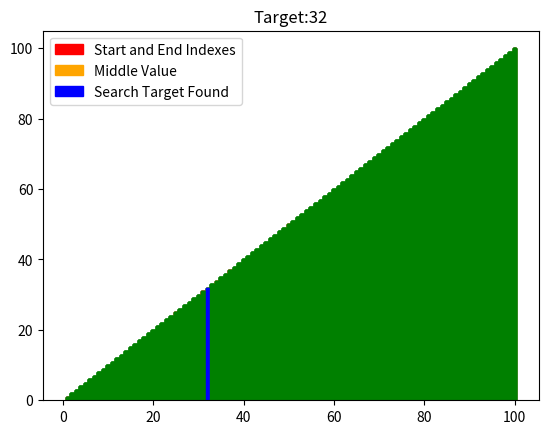

The matplotlib source for this figure:
import math
import matplotlib.patches as mpatches
import numpy as np
import matplotlib.pyplot as plt
from matplotlib.animation import FuncAnimation

n = 100
target = 32

data = []
for i in range(1, n+1):
    data.append(i)

colors = ['green']*n

start = 0
end = n-1
mid = math.floor(end/2)

colors[start] = 'red'
colors[end] = 'red'
colors[mid] = 'orange'

def update(frame):

    global colors
    global start
    global end
    global mid

    print(start, end)
    plt.bar(data, data, color = colors, edgecolor = colors)

    colors[start] = 'green'
    colors[end] = 'green'
    colors[mid] = 'green'

    if target == data[mid]:
        colors[mid] = 'blue'
        # ani.event_source.stop()
    else:
        if target < data[mid]:
            end = mid
        elif target > data[mid]:
            start = mid
        mid = start + math.floor((end-start)/2)

        colors[start] = 'red'
        colors[end] = 'red'
        colors[mid] = 'orange'

fig, ax = plt.subplots()
red_patch = mpatches.Patch(color='red', label='Start and End Indexes')
orange_patch = mpatches.Patch(color='orange', label='Middle Value')
blue_patch = mpatches.Patch(color='blue', label='Search Target Found')
ax.legend(handles=[red_patch, orange_patch, blue_patch])
ax.set_title(f"Target:{target}")

plt.bar(data, data, color = colors, edgecolor = colors)

ani = FuncAnimation(fig, update, frames=7, interval=1000)
ani.save("bin_search.gif", writer='Pillow', fps=60)

# plt.show()
